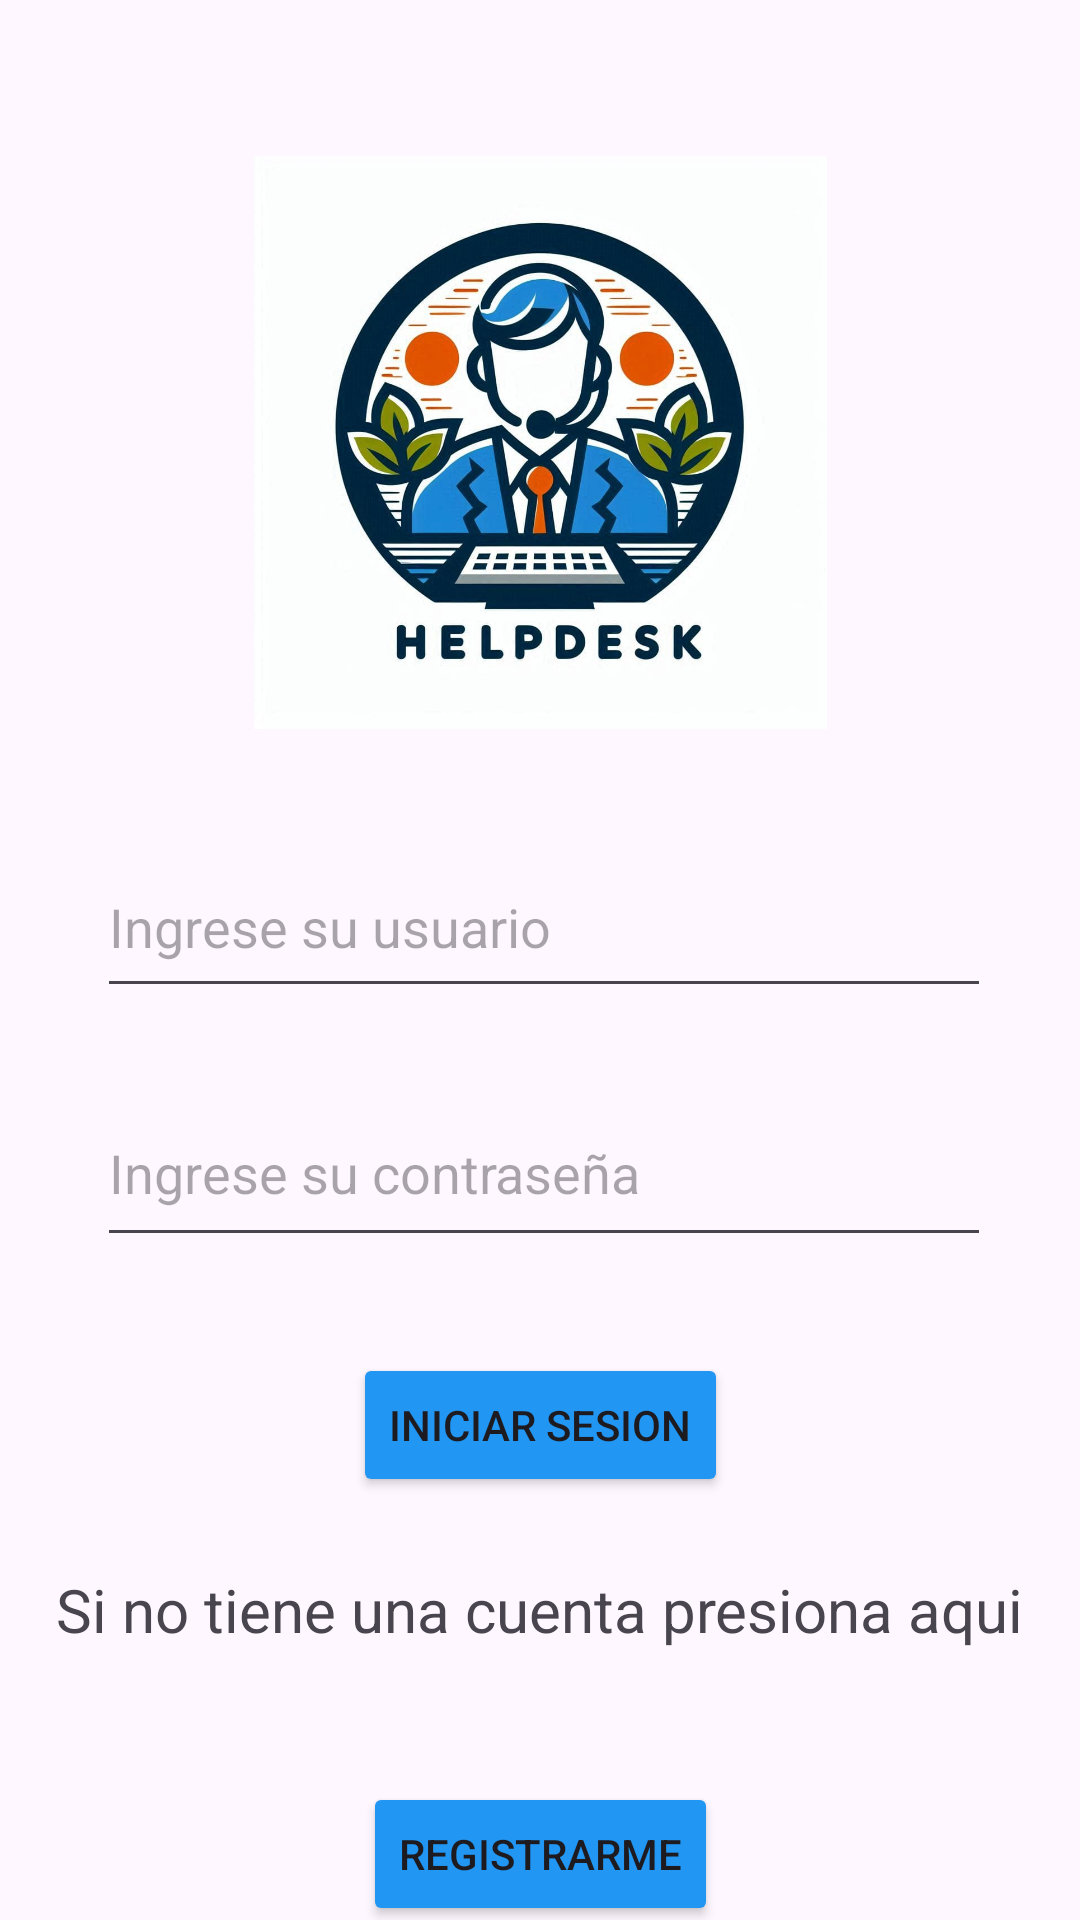

Produce the Android XML layout that renders to this screen, including the resource entries it uses.
<!-- AndroidManifest.xml: application theme Theme.Acividad_crud_angel_hernandez -->
<!-- res/layout/activity_main.xml -->
<?xml version="1.0" encoding="utf-8"?>
<androidx.constraintlayout.widget.ConstraintLayout xmlns:android="http://schemas.android.com/apk/res/android"
    xmlns:app="http://schemas.android.com/apk/res-auto"
    xmlns:tools="http://schemas.android.com/tools"
    android:id="@+id/main"
    android:layout_width="match_parent"
    android:layout_height="match_parent"
    tools:context=".MainActivity">

    <ImageView
        android:id="@+id/imageView"
        android:layout_width="265dp"
        android:layout_height="191dp"
        android:layout_marginTop="52dp"
        app:layout_constraintEnd_toEndOf="parent"
        app:layout_constraintStart_toStartOf="parent"
        app:layout_constraintTop_toTopOf="parent"
        app:srcCompat="@drawable/helpdesk" />

    <EditText
        android:id="@+id/txtIngresarNombre"
        android:layout_width="298dp"
        android:layout_height="57dp"
        android:layout_marginTop="36dp"
        android:ems="10"
        android:hint="Ingrese su usuario"
        android:inputType="text"
        app:layout_constraintEnd_toEndOf="parent"
        app:layout_constraintHorizontal_bias="0.522"
        app:layout_constraintStart_toStartOf="parent"
        app:layout_constraintTop_toBottomOf="@+id/imageView" />

    <EditText
        android:id="@+id/txtIngresarContrasena"
        android:layout_width="298dp"
        android:layout_height="59dp"
        android:layout_marginTop="24dp"
        android:ems="10"
        android:hint="Ingrese su contraseña"
        android:inputType="text"
        app:layout_constraintEnd_toEndOf="parent"
        app:layout_constraintHorizontal_bias="0.522"
        app:layout_constraintStart_toStartOf="parent"
        app:layout_constraintTop_toBottomOf="@+id/txtIngresarNombre" />

    <Button
        android:id="@+id/btnInicar"
        android:layout_width="wrap_content"
        android:layout_height="wrap_content"
        android:layout_marginTop="32dp"
        android:backgroundTint="#2196F3"
        android:text="Iniciar sesion"
        app:layout_constraintEnd_toEndOf="parent"
        app:layout_constraintStart_toStartOf="parent"
        app:layout_constraintTop_toBottomOf="@+id/txtIngresarContrasena" />

    <Button
        android:id="@+id/btnRegistrar"
        android:layout_width="wrap_content"
        android:layout_height="wrap_content"
        android:layout_marginTop="44dp"
        android:backgroundTint="#2196F3"
        android:text="Registrarme"
        app:layout_constraintEnd_toEndOf="parent"
        app:layout_constraintStart_toStartOf="parent"
        app:layout_constraintTop_toBottomOf="@+id/textView2" />

    <TextView
        android:id="@+id/textView2"
        android:layout_width="wrap_content"
        android:layout_height="wrap_content"
        android:layout_marginTop="24dp"
        android:text="Si no tiene una cuenta presiona aqui"
        android:textSize="20sp"
        app:layout_constraintEnd_toEndOf="parent"
        app:layout_constraintStart_toStartOf="parent"
        app:layout_constraintTop_toBottomOf="@+id/btnInicar" />
</androidx.constraintlayout.widget.ConstraintLayout>
<!-- resources referenced by this layout -->
<resources>
  <!-- drawable helpdesk: jpeg bitmap (drawable, 80285 bytes) -->
  <style name="Theme.Acividad_crud_angel_hernandez" parent="Base.Theme.Acividad_crud_angel_hernandez" />
  <style name="Base.Theme.Acividad_crud_angel_hernandez" parent="Theme.Material3.DayNight.NoActionBar">
          
          
      </style>
</resources>
